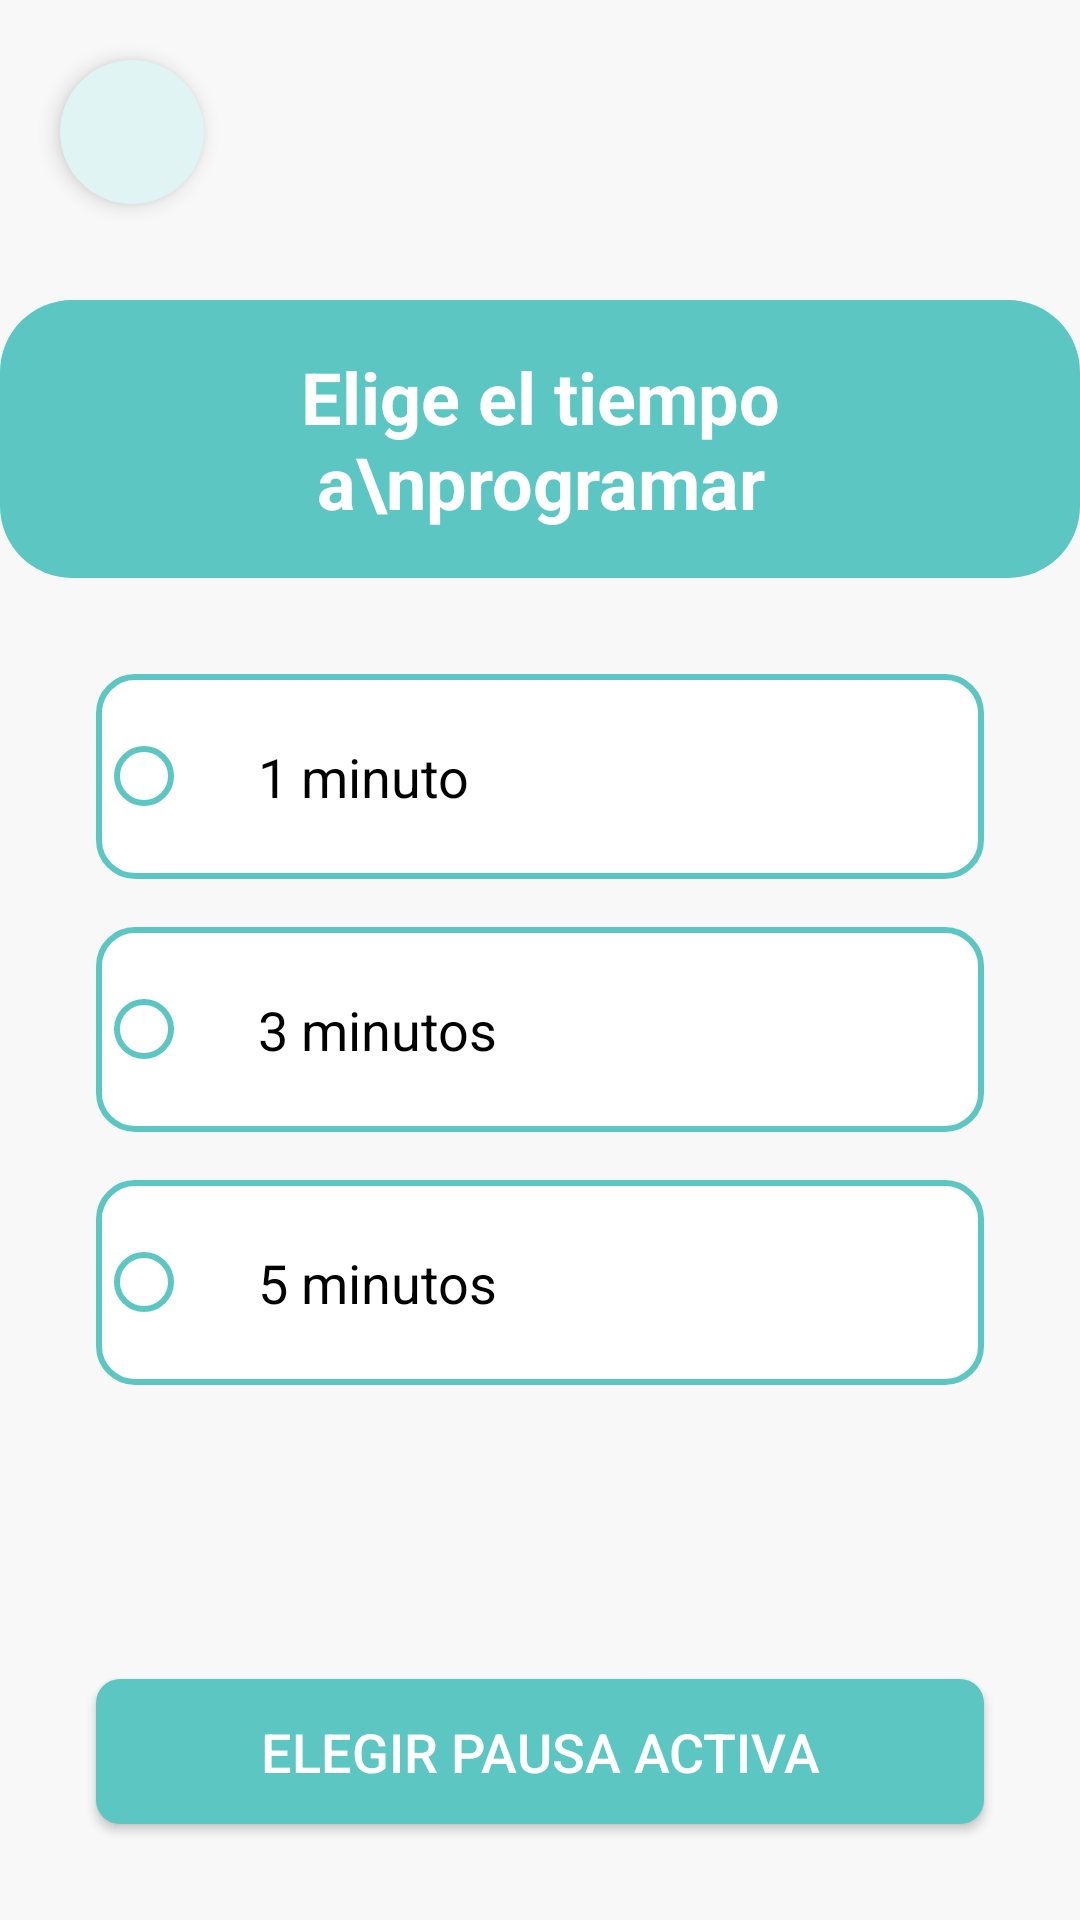

The Android layout XML behind this screen, and the referenced resources:
<!-- AndroidManifest.xml: application theme Theme.DSMProyecto -->
<!-- res/layout/activity_programar_tiempo.xml -->
<?xml version="1.0" encoding="utf-8"?>
<androidx.constraintlayout.widget.ConstraintLayout
    xmlns:android="http://schemas.android.com/apk/res/android"
    xmlns:app="http://schemas.android.com/apk/res-auto"
    android:layout_width="match_parent"
    android:layout_height="match_parent"
    android:background="@color/color_fondo_general">

    
    <ImageButton
        android:id="@+id/btn_back"
        android:layout_width="48dp"
        android:layout_height="48dp"
        android:layout_marginStart="20dp"
        android:layout_marginTop="20dp"
        android:background="@drawable/bg_icon_circle"
        android:elevation="4dp"
        android:src="@drawable/ic_arrow_back"
        app:tint="@color/black"
        android:contentDescription="Volver"
        app:layout_constraintStart_toStartOf="parent"
        app:layout_constraintTop_toTopOf="parent" />

    
    <TextView
        android:id="@+id/tv_title"
        android:layout_width="wrap_content"
        android:layout_height="wrap_content"
        android:layout_marginTop="32dp"
        android:paddingStart="32dp"
        android:paddingEnd="32dp"
        android:text="Elige el tiempo a\nprogramar"
        android:textSize="24sp"
        android:textStyle="bold"
        android:textColor="@color/white"
        android:gravity="center"
        android:background="@drawable/bg_rounded_header"
        app:layout_constraintEnd_toEndOf="parent"
        app:layout_constraintStart_toStartOf="parent"
        app:layout_constraintTop_toBottomOf="@+id/btn_back" />

    
    <RadioGroup
        android:id="@+id/rg_time_selection"
        android:layout_width="match_parent"
        android:layout_height="wrap_content"
        android:layout_margin="32dp"
        android:orientation="vertical"
        app:layout_constraintTop_toBottomOf="@+id/tv_title"
        app:layout_constraintStart_toStartOf="parent"
        app:layout_constraintEnd_toEndOf="parent">

        
        <RadioButton
            android:id="@+id/rb_1_min"
            android:layout_width="match_parent"
            android:layout_height="wrap_content"
            android:text="1 minuto"
            android:textSize="18sp"
            android:textColor="@color/black"
            android:padding="22dp"
            android:layout_marginBottom="16dp"
            android:buttonTint="@color/color_accent_primary"
            android:background="@drawable/bg_radio_option_selector" /> 

        
        <RadioButton
            android:id="@+id/rb_3_min"
            android:layout_width="match_parent"
            android:layout_height="wrap_content"
            android:text="3 minutos"
            android:textSize="18sp"
            android:textColor="@color/black"
            android:padding="22dp"
            android:layout_marginBottom="16dp"
            android:buttonTint="@color/color_accent_primary"
            android:background="@drawable/bg_radio_option_selector" /> 

        
        <RadioButton
            android:id="@+id/rb_5_min"
            android:layout_width="match_parent"
            android:layout_height="wrap_content"
            android:text="5 minutos"
            android:textSize="18sp"
            android:textColor="@color/black"
            android:padding="22dp"
            android:layout_marginBottom="16dp"
            android:buttonTint="@color/color_accent_primary"
            android:background="@drawable/bg_radio_option_selector" /> 

    </RadioGroup>

    
    <Button
        android:id="@+id/btn_next"
        android:layout_width="0dp"
        android:layout_height="wrap_content"
        android:layout_marginBottom="32dp"
        android:layout_marginHorizontal="32dp"
        android:text="Elegir pausa activa"
        android:textSize="18sp"
        android:padding="12dp"
        android:textColor="@color/white"
        android:background="@drawable/bg_rounded_button"
        app:layout_constraintBottom_toBottomOf="parent"
        app:layout_constraintStart_toStartOf="parent"
        app:layout_constraintEnd_toEndOf="parent"/>

</androidx.constraintlayout.widget.ConstraintLayout>
<!-- resources referenced by this layout -->
<resources>
  <color name="black">#FF000000</color>
  <color name="color_accent_primary">#5CC7C2</color>
  <color name="color_fondo_general">#F8F8F8</color>
  <color name="white">#FFFFFFFF</color>
  <!-- drawable bg_icon_circle (drawable) -->
  <?xml version="1.0" encoding="utf-8"?>
  <shape xmlns:android="http://schemas.android.com/apk/res/android"
      android:shape="oval">
  
      <solid android:color="@color/color_icon_background" />
  </shape>
  <!-- drawable bg_radio_option_selector (drawable) -->
  <?xml version="1.0" encoding="utf-8"?>
  <selector xmlns:android="http://schemas.android.com/apk/res/android">
  
      
      <item android:state_checked="true">
          <shape android:shape="rectangle">
              <solid android:color="@color/white" />
              
              <stroke
                  android:width="2dp"
                  android:color="@color/color_accent_primary" />
              <corners android:radius="12dp" />
          </shape>
      </item>
  
      
      <item>
          <shape android:shape="rectangle">
              <solid android:color="@color/white" />
              
              <stroke
                  android:width="2dp"
                  android:color="@color/color_accent_primary" />
              <corners android:radius="12dp" />
          </shape>
      </item>
  
  </selector>
  <!-- drawable bg_rounded_button (drawable) -->
  <?xml version="1.0" encoding="utf-8"?>
  <shape xmlns:android="http://schemas.android.com/apk/res/android"
      android:shape="rectangle">
  
      <solid android:color="@color/color_accent_primary" />
  
      <corners android:radius="8dp" />
  
  </shape>
  <!-- drawable bg_rounded_header (drawable) -->
  <?xml version="1.0" encoding="utf-8"?>
  <shape xmlns:android="http://schemas.android.com/apk/res/android"
      android:shape="rectangle">
  
      <solid android:color="@color/color_accent_primary" />
  
      <corners
          android:radius="24dp"/>
  
      <padding
          android:top="16dp"
          android:bottom="16dp"
          android:left="24dp"
          android:right="24dp"/>
  
  </shape>
  <style name="Theme.DSMProyecto" parent="Theme.MaterialComponents.DayNight.NoActionBar">
          
          <item name="colorPrimary">@color/purple_500</item>
          <item name="colorPrimaryVariant">@color/purple_700</item>
          <item name="colorOnPrimary">@color/white</item>
  
          
          <item name="colorSecondary">@color/teal_200</item>
          <item name="colorSecondaryVariant">@color/teal_700</item>
          <item name="colorOnSecondary">@color/black</item>
  
          
          <item name="android:statusBarColor">?attr/colorPrimaryVariant</item>
      </style>
  <color name="color_icon_background">#E0F4F4</color>
  <color name="purple_500">#FF6200EE</color>
  <color name="purple_700">#FF3700B3</color>
  <color name="teal_200">#FF03DAC5</color>
  <color name="teal_700">#FF018786</color>
</resources>
